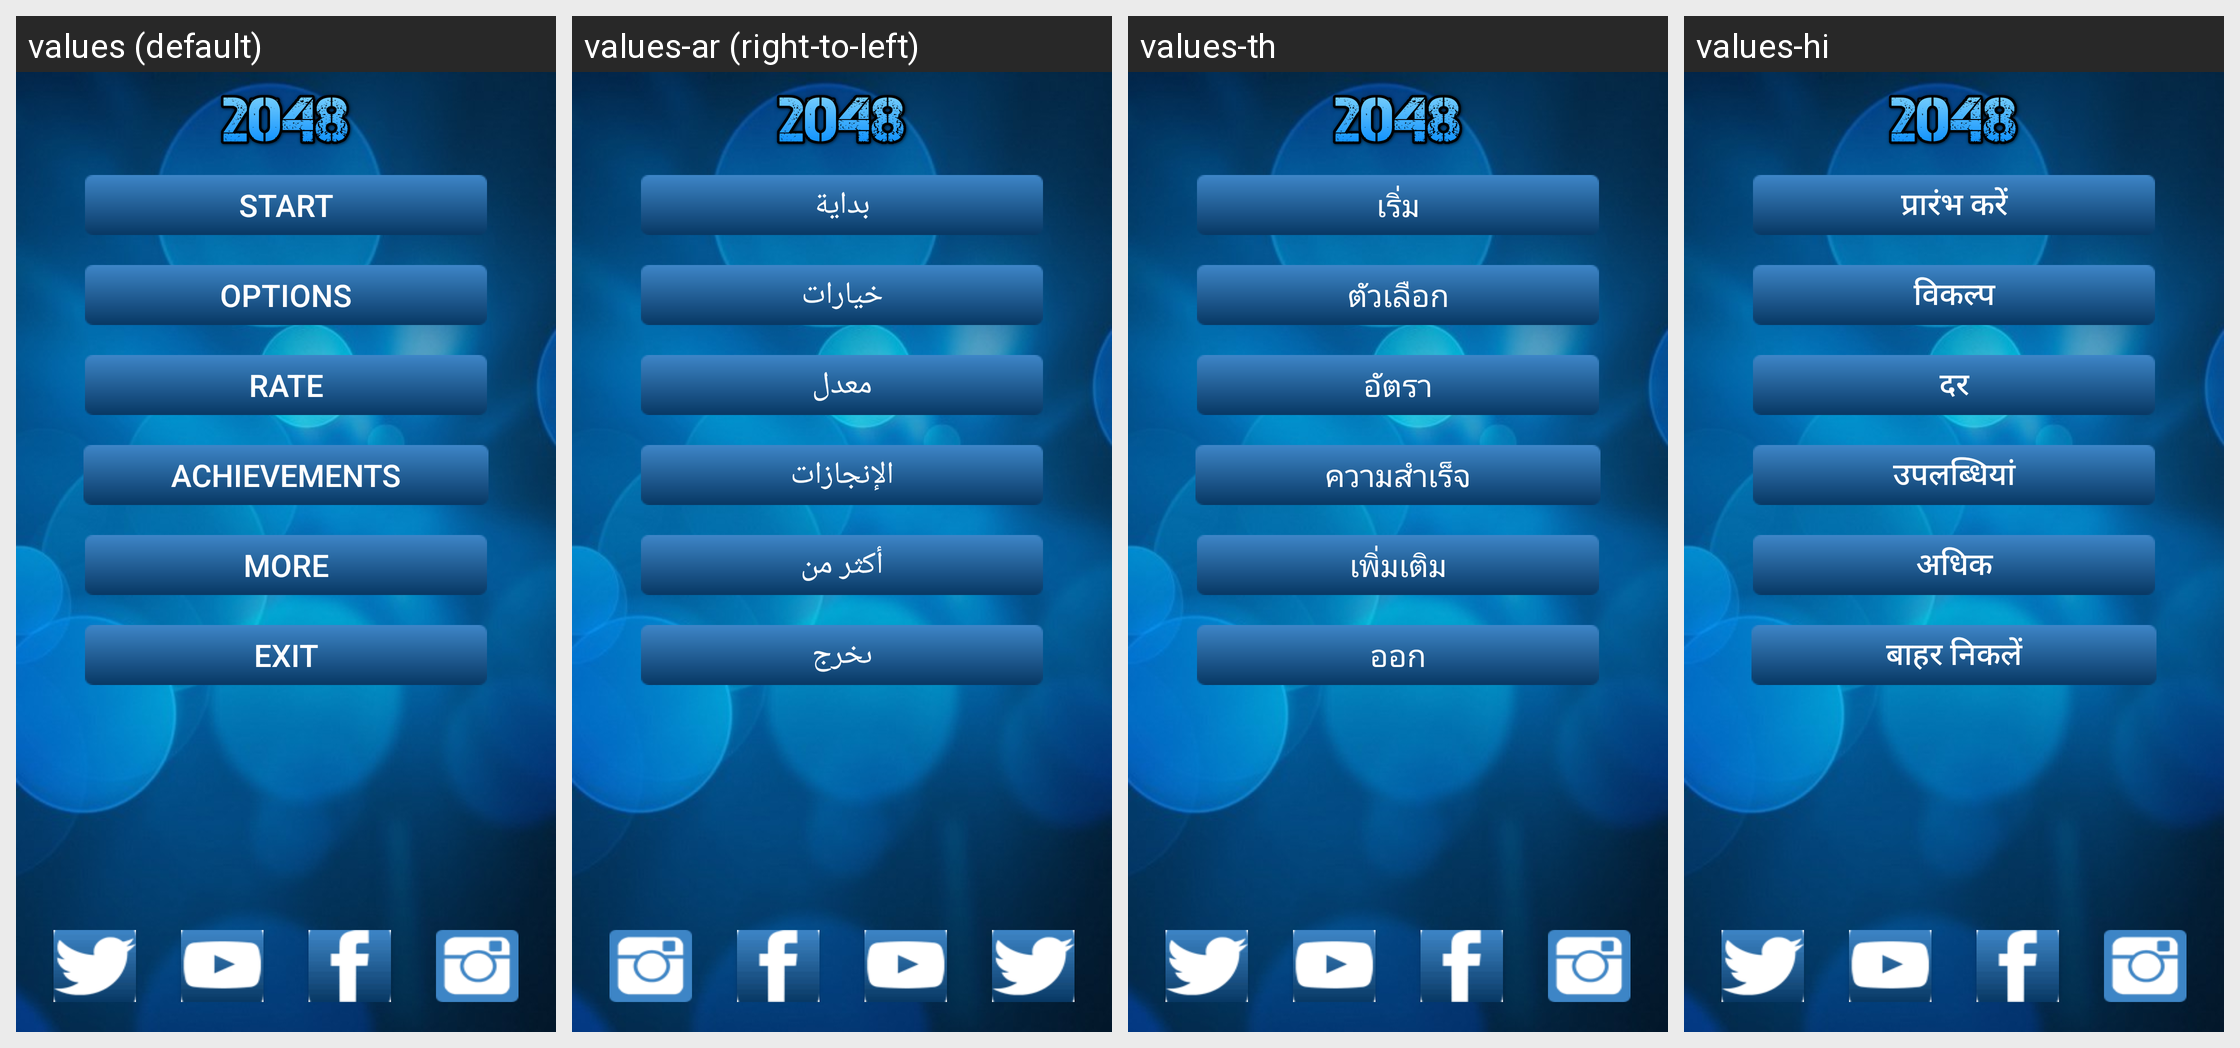

Strings drawn on this Android screen and how each of the app's shown locales translates them:
Android screen res/layout/activity_main.xml rendered under 4 locales, left to right: values (default), values-ar (right-to-left), values-th, values-hi. Device: Nexus 5 (rendered at 1080×1920; each locale shown at half size, 540×960, under a caption strip naming it); theme AppTheme.
Other locales in the repository, not shown: values-bg, values-cs, values-da, values-de, values-es, values-fil, values-fr, values-in, values-it, values-ja, values-ko, values-nl, values-pl, values-pt, values-ro, values-ru, values-sl, values-sv, values-tr, values-uk, values-vi, values-zh.
Strings drawn on this screen, with the default value and each locale's value (text and hints the layout hard-codes, and strings that could not be matched under every locale, appear in the picture but are not listed):

button_text_start
  values: Start
  values-ar: بداية
  values-th: เริ่ม
  values-hi: प्रारंभ करें

button_text_options
  values: Options
  values-ar: خيارات
  values-th: ตัวเลือก
  values-hi: विकल्प

button_text_rate
  values: Rate
  values-ar: معدل
  values-th: อัตรา
  values-hi: दर

button_text_achievements
  values: Achievements
  values-ar: الإنجازات
  values-th: ความสำเร็จ
  values-hi: उपलब्धियां

button_text_more
  values: More
  values-ar: أكثر من
  values-th: เพิ่มเติม
  values-hi: अधिक

button_text_exit
  values: Exit
  values-ar: ىخرج
  values-th: ออก
  values-hi: बाहर निकलें
